Run: headless pygame with SDL's dummy video driver; simulated clock (each Clock.tick advances the game by its frame time, no real sleeping); random seed 0; keys injected as events and as key.get_pressed() state; no mouse input.
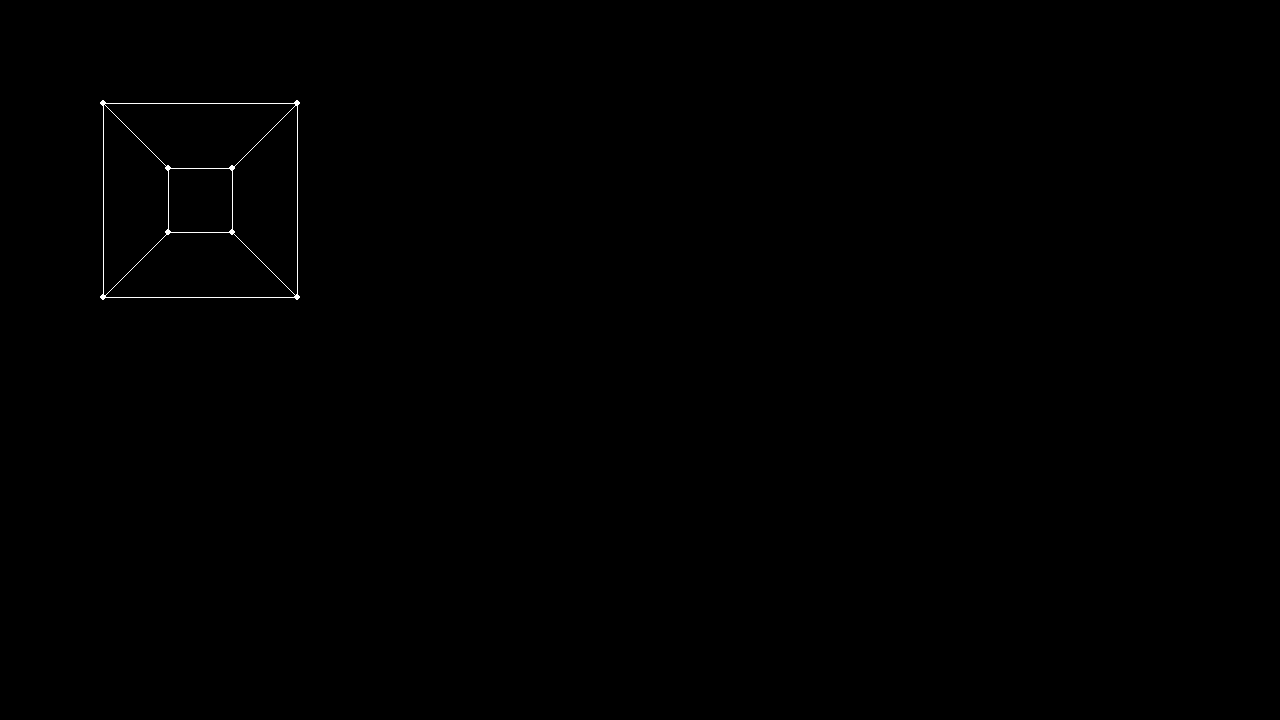
Frame 1 of 3 · flips 1–60 · no input
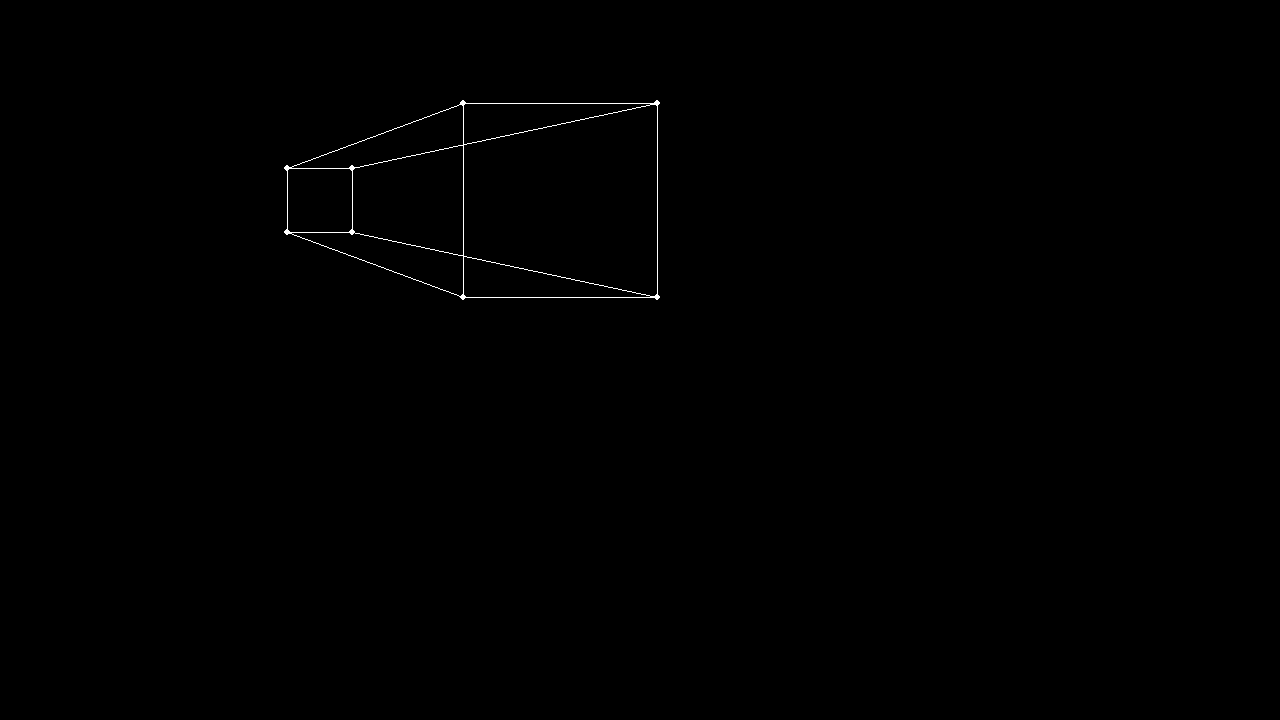
Frame 2 of 3 · flips 61–180 · tapped SPACE, RETURN · held RIGHT (→), D
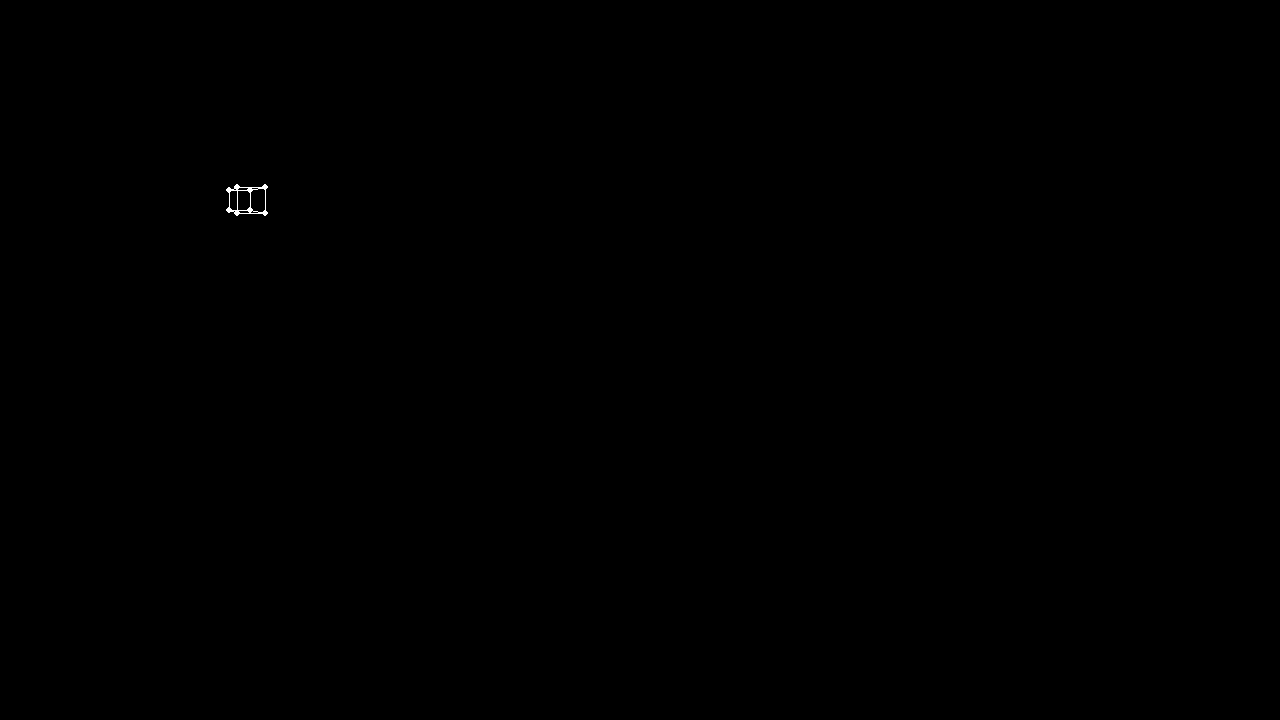
Frame 3 of 3 · flips 181–300 · held DOWN (↓), S

The pygame program that drew these frames:

import pygame
from pygame.locals import *
import time
import sys
import math

class camera:
    def __init__(self, rot, coord, strafeSpeed, straightSpeed):
        self.rotation = rot
        self.coord = coord
        self.speedStrafe = strafeSpeed
        self.speedStraight = straightSpeed

    def getRotation(self):
        return self.rotation

    def getCoord(self):
        return self.coord
    def getSpeedStraight(self):
        return self.speedStraight

    def getSpeedStrafe(self):
        return self.speedStrafe

    def setCoord(self, newCoords):
        self.coord = newCoords

    def rotateX(self, RotationCenter, radians, verticies):
        (cx, cy, cz) = RotationCenter
        for vertex in verticies:
            y = vertex[1] - cy
            z = vertex[2] - cz
            d = math.hypot(y, z)
            theta = math.atan2(y, z) + radians
            vertex[2] = cz + d * math.cos(theta)
            vertex[1] = cy + d * math.sin(theta)
        return verticies

    def rotateY(self, RotationCenter, radians, verticies):
        (cx, cy, cz) = RotationCenter
        for vertex in verticies:
            x = vertex[0] - cx
            z = vertex[2] - cz
            d = math.hypot(x, z)
            theta = math.atan2(x, z) + radians
            vertex[2] = cz + d * math.cos(theta)
            vertex[0] = cx + d * math.sin(theta)
        return verticies

    def rotateZ(self, RotationCenter, radians, verticies):
        (cx, cy, cz) = RotationCenter
        for vertex in verticies:
            x = vertex[0] - cx
            y = vertex[1] - cy
            d = math.hypot(y, x)
            theta = math.atan2(y, x) + radians
            vertex[0] = cx + d * math.cos(theta)
            vertex[1] = cy + d * math.sin(theta)
        return verticies

class block:
    def __init__(self, coordinate):
        self.verts = [[-1, -1, -1], [1, 1, 1], [-1, -1, 1], [1, -1, -1], [-1, 1, -1], [1, -1, 1], [1, 1, -1], [-1, 1, 1]]
        self.edges = [[4, 0],
                      [4, 6],
                      [4, 7],
                      [7, 2],
                      [7, 1],
                      [6, 3],
                      [6, 1],
                      [0, 3],
                      [0, 2],
                      [3, 6],
                      [3, 5],
                      [2, 5],
                      [5, 1]
                      ]
        self.coord = coordinate

    def reset(self):
        self.verts = [[-1, -1, -1], [1, 1, 1], [-1, -1, 1], [1, -1, -1], [-1, 1, -1], [1, -1, 1], [1, 1, -1], [-1, 1, 1]]
        self.edges = [[4, 0],
                      [4, 6],
                      [4, 7],
                      [7, 2],
                      [7, 1],
                      [6, 3],
                      [6, 1],
                      [0, 3],
                      [0, 2],
                      [3, 6],
                      [3, 5],
                      [2, 5],
                      [5, 1]
                      ]
    def getVerts(self):
        return self.verts

    def getEdges(self):
        return self.edges

    def getCoord(self):
        return self.coord

    def setCoord(self, newCoords):
        self.coord = newCoords

    def rotateX(self, RotationCenter, radians, verticies):
        (cx, cy, cz) = RotationCenter
        for vertex in verticies:
            y = vertex[1] - cy
            z = vertex[2] - cz
            d = math.hypot(y, z)
            theta = math.atan2(y, z) + radians
            vertex[2] = cz + d * math.cos(theta)
            vertex[1] = cy + d * math.sin(theta)
        return verticies

    def rotateY(self, RotationCenter, radians, verticies):
        (cx, cy, cz) = RotationCenter
        for vertex in verticies:
            x = vertex[0] - cx
            z = vertex[2] - cz
            d = math.hypot(x, z)
            theta = math.atan2(x, z) + radians
            vertex[2] = cz + d * math.cos(theta)
            vertex[0] = cx + d * math.sin(theta)
        return verticies

    def rotateZ(self, RotationCenter, radians, verticies):
        (cx, cy, cz) = RotationCenter
        print(verticies)
        print(cx, cy, cz)
        for vertex in verticies:
            x = vertex[0] - cx
            y = vertex[1] - cy
            d = math.hypot(y, x)
            theta = math.atan2(y, x) + radians
            vertex[0] = cx + d * math.cos(theta)
            vertex[1] = cy + d * math.sin(theta)
        return verticies

def transformCoords(coordinates):
    global center
    coordinates[0] += center[0]
    coordinates[1] += center[1]
    return coordinates

def UpdateScr(increment):
    global b1
    global c1

    screen.fill((0, 0, 0))
    print("-----------------------------------------")

    for vert in b1.getVerts():
        finCoords = []
        finCoords.append(int(round((vert[0] / (c1.getCoord()[2] - vert[2]) * blocksize) + ((c1.getCoord()[0] - vert[0]) / (c1.getCoord()[2] - vert[2]) * increment), 1)))
        finCoords.append(int(round((vert[1] / (c1.getCoord()[2] - vert[2]) * blocksize) + ((c1.getCoord()[1] - vert[1]) / (c1.getCoord()[2] - vert[2]) * increment), 1)))
        finCoords = transformCoords(finCoords)
        pygame.draw.circle(screen, (255, 255, 255), finCoords, 3)

    for edge in b1.getEdges():
        coords1 = []
        coords2 = []

        coords1.append(int(round((b1.getVerts()[edge[0]][0] / (c1.getCoord()[2] - b1.getVerts()[edge[0]][2])) * blocksize + ((c1.getCoord()[0] - b1.getVerts()[edge[0]][0]) / (c1.getCoord()[2] - b1.getVerts()[edge[0]][2]) * increment), 1)))
        coords1.append(int(round((b1.getVerts()[edge[0]][1] / (c1.getCoord()[2] - b1.getVerts()[edge[0]][2])) * blocksize + ((c1.getCoord()[1] - b1.getVerts()[edge[0]][1]) / (c1.getCoord()[2] - b1.getVerts()[edge[0]][2]) * increment), 1)))

        coords2.append(int(round((b1.getVerts()[edge[1]][0] / (c1.getCoord()[2] - b1.getVerts()[edge[1]][2])) * blocksize + ((c1.getCoord()[0] - b1.getVerts()[edge[1]][0]) / (c1.getCoord()[2] - b1.getVerts()[edge[1]][2]) * increment), 1)))
        coords2.append(int(round((b1.getVerts()[edge[1]][1] / (c1.getCoord()[2] - b1.getVerts()[edge[1]][2])) * blocksize + ((c1.getCoord()[1] - b1.getVerts()[edge[1]][1]) / (c1.getCoord()[2] - b1.getVerts()[edge[1]][2]) * increment), 1)))
        coords1 = transformCoords(coords1)
        coords2 = transformCoords(coords2)

        print(coords1, coords2)

        b1.reset()
        pygame.draw.line(screen, (255, 255, 255), coords1, coords2)

Controls = """
[W] = Go forward
[S] = Go backward
[A] = Go left
[D] = Go right
[SPACE] = Go up
[SHIFT] = Go down
[LEFT] = Rotate Left
[RIGHT] = Rotate Right
"""

print(Controls)
pygame.init()
stop = False
center = [200, 200]
blocksize = 100
c1 = camera((0, 0), (0, 0, 2), 3, 0.05)
b1 = block((0, 0, 0))
screen = pygame.display.set_mode([1280, 720])

screen.fill((0, 0, 0))

UpdateScr(c1.getSpeedStrafe())
pygame.display.update()

while stop == False:
    keystate = pygame.key.get_pressed()

    if keystate[pygame.K_ESCAPE]:
        stop = True
        pygame.quit()
        sys.exit()

    if keystate[pygame.K_LEFT]:
        b1.setCoord([b1.rotateZ(RotationCenter=b1.getCoord(), radians=c1.getRotation()[0] - 0.1, verticies=b1.getVerts()), b1.getCoord()[1], b1.getCoord()[2]])

    if keystate[pygame.K_LEFT]:
        b1.setCoord([b1.rotateZ(RotationCenter=b1.getCoord(), radians=c1.getRotation()[0] + 0.1, verticies=b1.getVerts()), b1.getCoord()[1], b1.getCoord()[2]])

    if keystate[pygame.K_w]:
        c1.setCoord([c1.getCoord()[0], c1.getCoord()[1], c1.getCoord()[2] - c1.getSpeedStraight()])
        UpdateScr(c1.getSpeedStrafe())

    if keystate[pygame.K_a]:
        c1.setCoord([c1.getCoord()[0] - 1, c1.getCoord()[1], c1.getCoord()[2]])
        UpdateScr(c1.getSpeedStrafe())

    if keystate[pygame.K_d]:
        c1.setCoord([c1.getCoord()[0] + 1, c1.getCoord()[1], c1.getCoord()[2]])
        UpdateScr(c1.getSpeedStrafe())

    if keystate[pygame.K_s]:
        c1.setCoord([c1.getCoord()[0], c1.getCoord()[1], c1.getCoord()[2] + c1.getSpeedStraight()])
        UpdateScr(c1.getSpeedStrafe())

    if keystate[pygame.K_SPACE]:
        c1.setCoord([c1.getCoord()[0], c1.getCoord()[1] - 1, c1.getCoord()[2]])
        UpdateScr(c1.getSpeedStrafe())

    if keystate[pygame.K_LSHIFT]:
        c1.setCoord([c1.getCoord()[0], c1.getCoord()[1] + 1, c1.getCoord()[2]])
        UpdateScr(c1.getSpeedStrafe())

    for event in pygame.event.get():
        if event.type == QUIT:
            stop = True
            pygame.quit()
            sys.exit()

    pygame.display.update()
